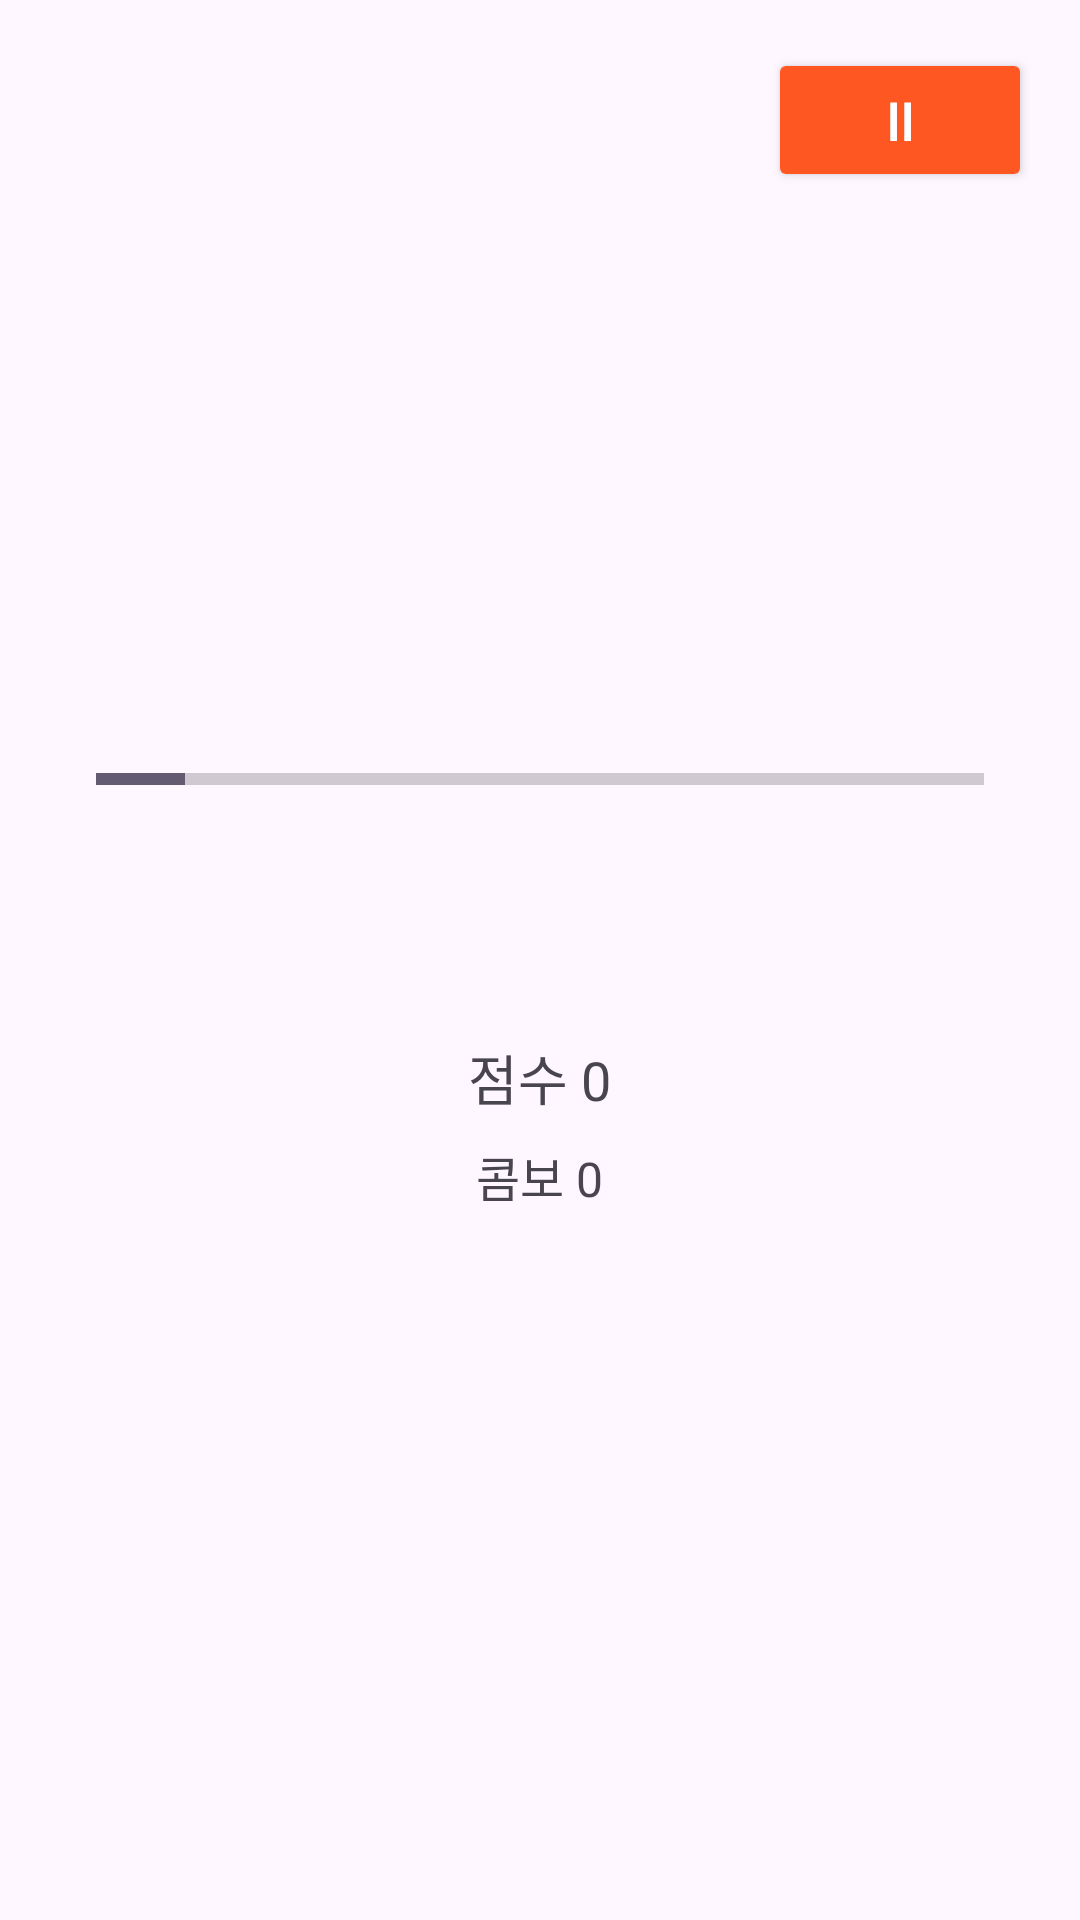

Android layout source for this screen:
<!-- AndroidManifest.xml: application theme Theme.Projectocr -->
<!-- res/layout/game.xml -->
<?xml version="1.0" encoding="utf-8"?>
<RelativeLayout xmlns:android="http://schemas.android.com/apk/res/android"
    android:layout_width="match_parent"
    android:layout_height="match_parent"
    android:padding="16dp">

    
    <Button
        android:id="@+id/btnPause"
        android:layout_width="wrap_content"
        android:layout_height="wrap_content"
        android:text="Ⅱ"
        android:textSize="18sp"
        android:layout_alignParentTop="true"
        android:layout_alignParentEnd="true"
        android:backgroundTint="#FF5722"
        android:textColor="#FFFFFF"/>

    
    <LinearLayout
        android:id="@+id/gameContent"
        android:orientation="vertical"
        android:layout_width="match_parent"
        android:layout_height="match_parent"
        android:gravity="center"
        android:layout_below="@id/btnPause"
        android:padding="16dp">

        <ProgressBar
            android:id="@+id/timerBar"
            style="?android:attr/progressBarStyleHorizontal"
            android:layout_width="match_parent"
            android:layout_height="15dp"
            android:layout_marginBottom="16dp"
            android:max="1000"
            android:progress="100" />


        <LinearLayout
            android:id="@+id/lifeContainer"
            android:layout_width="wrap_content"
            android:layout_height="wrap_content"
            android:orientation="horizontal"
            android:gravity="center"
            android:layout_marginTop="8dp">
        </LinearLayout>


        <TextView
            android:id="@+id/wordText"
            android:layout_width="wrap_content"
            android:layout_height="wrap_content"
            android:layout_marginBottom="8dp"
            android:text=""
            android:textSize="35sp" />

        <TextView
            android:id="@+id/scoreText"
            android:layout_width="wrap_content"
            android:layout_height="wrap_content"
            android:layout_marginBottom="8dp"
            android:text="점수 0"
            android:textSize="18sp" />

        <TextView
            android:id="@+id/comboText"
            android:layout_width="wrap_content"
            android:layout_height="wrap_content"
            android:layout_marginBottom="16dp"
            android:text="콤보 0"
            android:textSize="16sp" />

        <LinearLayout
            android:id="@+id/answerContainer"
            android:orientation="vertical"
            android:layout_width="match_parent"
            android:layout_height="wrap_content"
            android:gravity="center"
            android:layout_marginTop="16dp">
        </LinearLayout>
    </LinearLayout>

</RelativeLayout>
<!-- resources referenced by this layout -->
<resources>
  <style name="Theme.Projectocr" parent="Base.Theme.Projectocr" />
  <style name="Base.Theme.Projectocr" parent="Theme.Material3.DayNight.NoActionBar">
          
          
      </style>
</resources>
